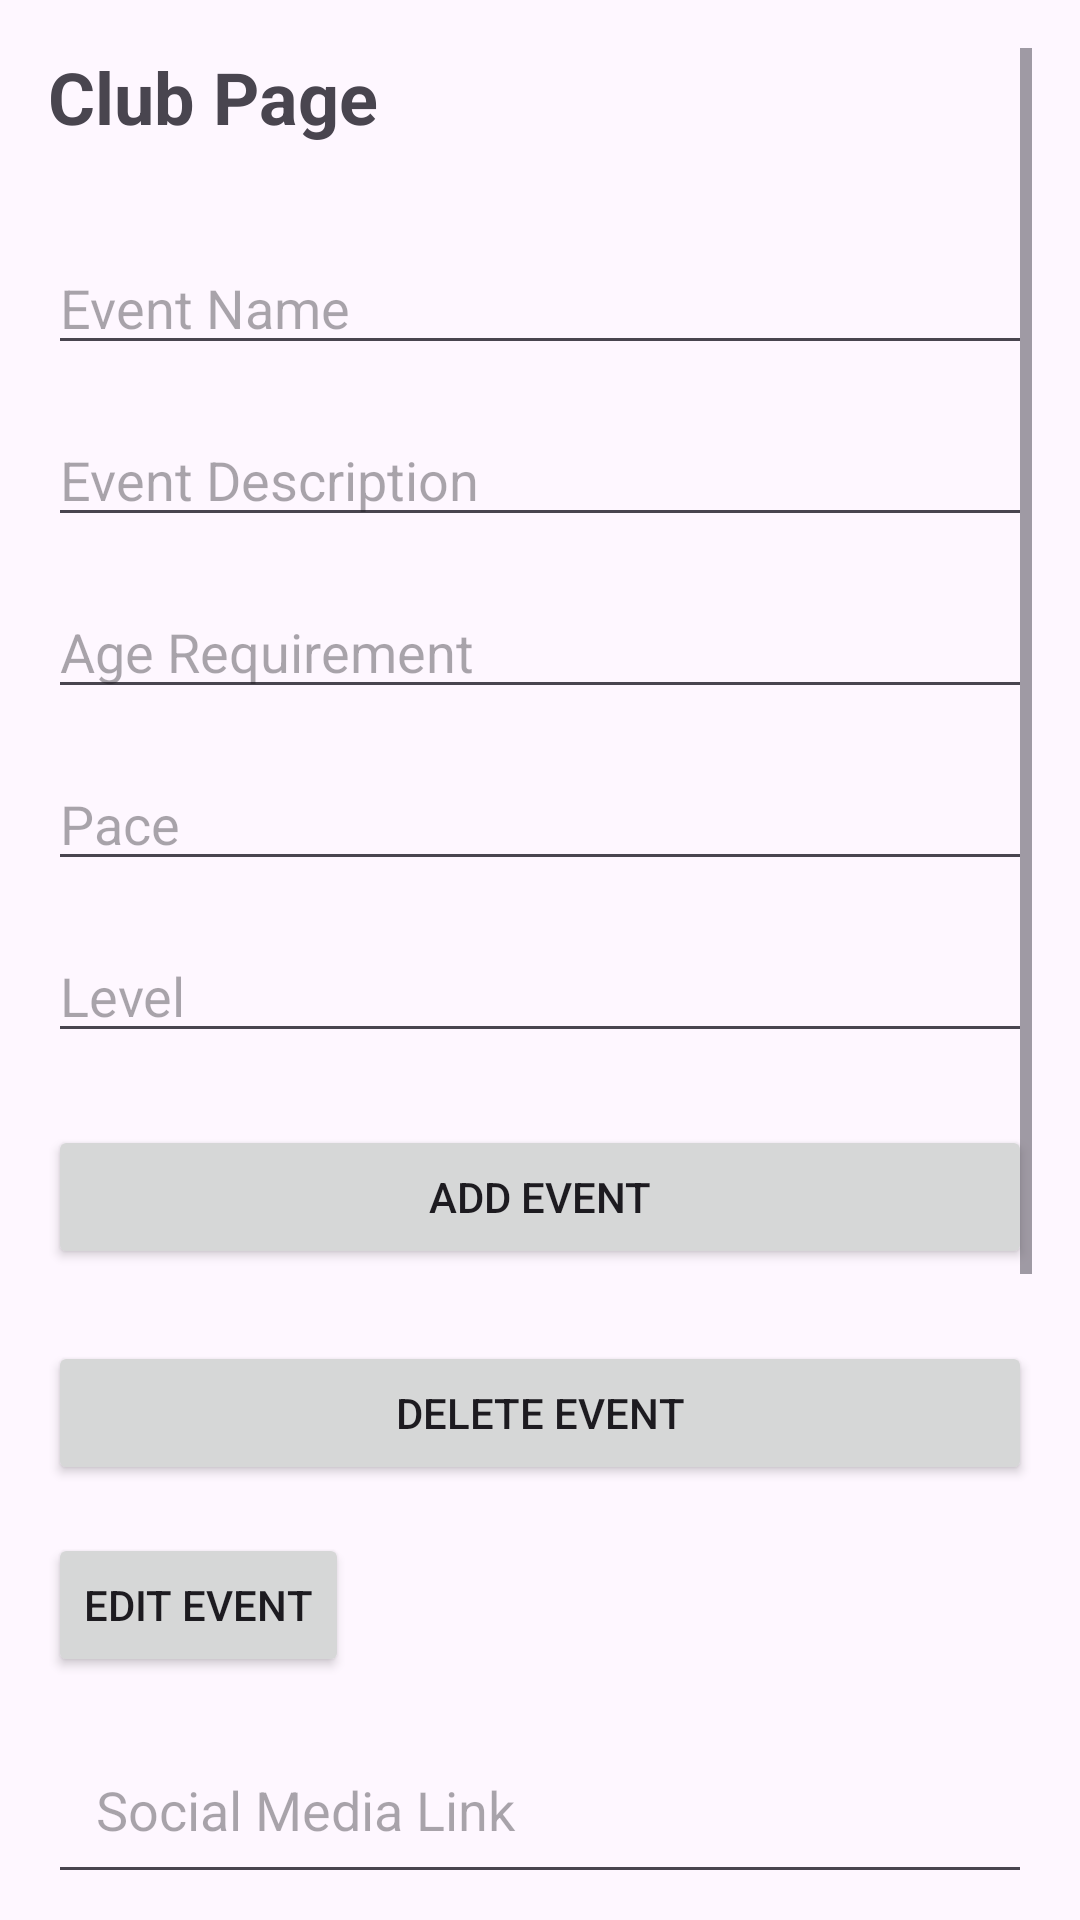

The Android layout XML behind this screen, and the referenced resources:
<!-- AndroidManifest.xml: application theme Theme.GCCCyclingMobileApp -->
<!-- res/layout/activity_clubpage.xml -->
<?xml version="1.0" encoding="utf-8"?>
<ScrollView xmlns:android="http://schemas.android.com/apk/res/android"
    xmlns:app="http://schemas.android.com/apk/res-auto"
    xmlns:tools="http://schemas.android.com/tools"
    android:layout_width="match_parent"
    android:layout_height="match_parent"
    android:padding="16dp"
    tools:context=".ClubPage">
    <LinearLayout
        android:layout_width="match_parent"
        android:layout_height="wrap_content"
        android:orientation="vertical">
        <TextView
            android:id="@+id/titleTextView"
            android:layout_width="wrap_content"
            android:layout_height="wrap_content"
            android:text="Club Page"
            android:textSize="24sp"
            android:layout_centerHorizontal="true"
            android:layout_marginBottom="16dp"
            android:textStyle="bold"/>

        <EditText
            android:id="@+id/eventNameEditText"
            android:layout_width="match_parent"
            android:layout_height="wrap_content"
            android:hint="Event Name"
            android:layout_below="@id/titleTextView"
            android:layout_marginTop="16dp"/>

        <EditText
            android:id="@+id/eventDescriptionEditText"
            android:layout_width="match_parent"
            android:layout_height="wrap_content"
            android:hint="Event Description"
            android:layout_below="@id/eventNameEditText"
            android:layout_marginTop="16dp"/>

        <EditText
            android:id="@+id/ageRequirementEditText"
            android:layout_width="match_parent"
            android:layout_height="wrap_content"
            android:hint="Age Requirement"
            android:layout_below="@id/eventDescriptionEditText"
            android:layout_marginTop="16dp"
            android:inputType="number"/>

        <EditText
            android:id="@+id/paceEditText"
            android:layout_width="match_parent"
            android:layout_height="wrap_content"
            android:hint="Pace"
            android:layout_below="@id/ageRequirementEditText"
            android:layout_marginTop="16dp"/>

        <EditText
            android:id="@+id/levelEditText"
            android:layout_width="match_parent"
            android:layout_height="wrap_content"
            android:hint="Level"
            android:layout_below="@id/paceEditText"
            android:layout_marginTop="16dp"/>


        <Button
            android:id="@+id/addButton"
            android:layout_width="match_parent"
            android:layout_height="wrap_content"
            android:text="Add Event"
            android:layout_below="@id/levelEditText"
            android:layout_marginTop="24dp"/>
        <Button
            android:id="@+id/deleteButton"
            android:layout_width="match_parent"
            android:layout_height="wrap_content"
            android:text="Delete Event"
            android:layout_below="@id/addButton"
            android:layout_marginTop="24dp"/>

        
        <Button
            android:id="@+id/editEventButton"
            android:layout_width="wrap_content"
            android:layout_height="wrap_content"
            android:text="Edit Event"
            android:layout_marginTop="16dp" />

        
        <EditText
            android:id="@+id/socialMediaLinkEditText"
            android:layout_width="match_parent"
            android:layout_height="wrap_content"
            android:hint="Social Media Link"
            android:layout_marginTop="16dp"
            android:inputType="text"
            android:padding="16dp" />

        
        <EditText
            android:id="@+id/mainContactEditText"
            android:layout_width="match_parent"
            android:layout_height="wrap_content"
            android:hint="Name of Main Contact"
            android:layout_marginTop="16dp"
            android:inputType="text"
            android:padding="16dp" />

        
        <EditText
            android:id="@+id/phoneNumberEditText"
            android:layout_width="match_parent"
            android:layout_height="wrap_content"
            android:hint="Phone Number"
            android:layout_marginTop="16dp"
            android:inputType="phone"
            android:padding="16dp" />

        <Button
            android:id="@+id/saveButton"
            android:layout_width="match_parent"
            android:layout_height="wrap_content"
            android:text="Save Changes"
            android:layout_marginTop="16dp" />

        <Spinner
            android:id="@+id/eventTypeSpinner"
            android:layout_width="match_parent"
            android:layout_height="wrap_content"
            android:layout_marginTop="16dp"
            android:layout_below="@+id/addButton"
            android:layout_marginBottom="16dp"/>


        <Spinner
            android:id="@+id/eventSpinner"
            android:layout_width="match_parent"
            android:layout_height="wrap_content"
            android:layout_marginTop="16dp"
            android:layout_marginBottom="16dp" />



    </LinearLayout>

</ScrollView>
<!-- resources referenced by this layout -->
<resources>
  <style name="Theme.GCCCyclingMobileApp" parent="Base.Theme.GCCCyclingMobileApp" />
  <style name="Base.Theme.GCCCyclingMobileApp" parent="Theme.Material3.DayNight.NoActionBar">
          
          
      </style>
</resources>
